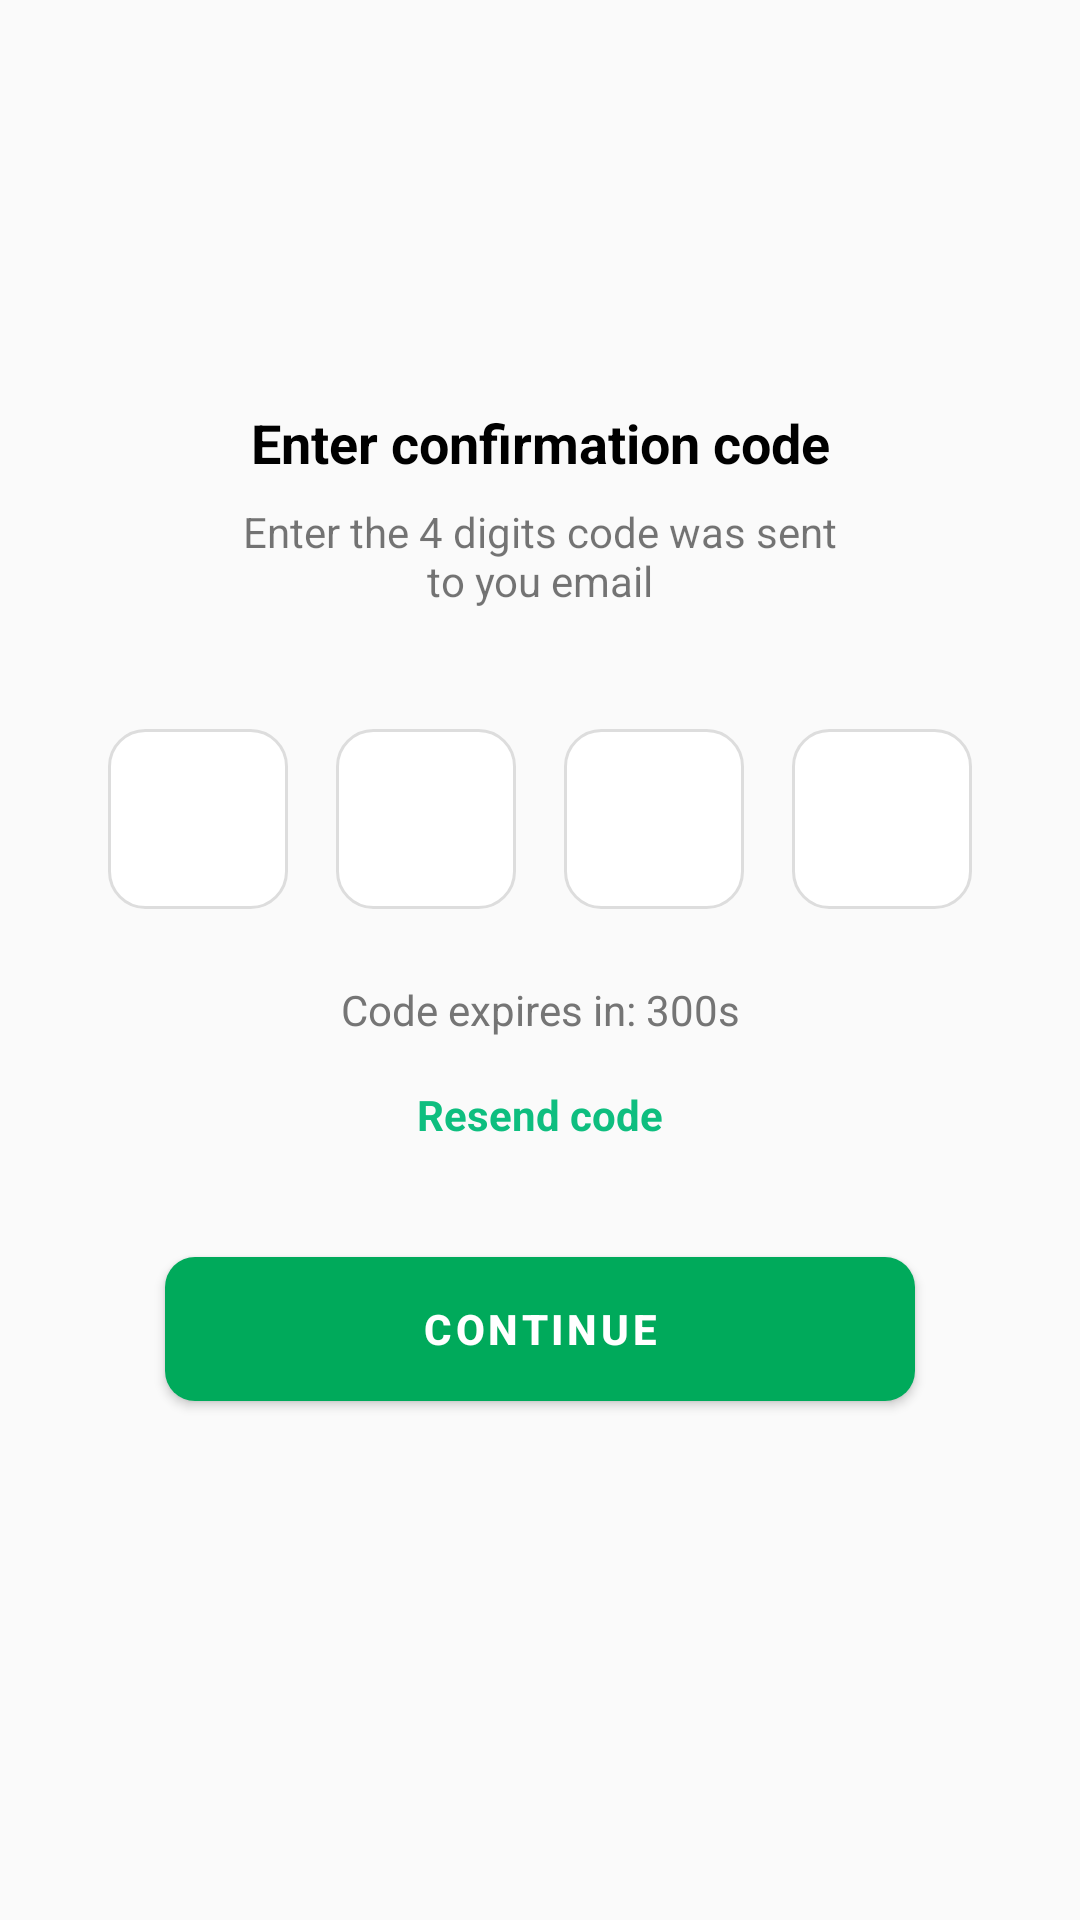

Layout XML and referenced resources for this Android screen:
<!-- AndroidManifest.xml: application theme Theme.HydroWino -->
<!-- res/layout/confirmation_code.xml -->
<androidx.constraintlayout.widget.ConstraintLayout
    xmlns:android="http://schemas.android.com/apk/res/android"
    xmlns:app="http://schemas.android.com/apk/res-auto"
    xmlns:tools="http://schemas.android.com/tools"
    android:id="@+id/main"
    android:layout_width="match_parent"
    android:layout_height="match_parent"
    tools:context=".ConfirmationCode">

    <TextView android:id="@+id/textView1"
        android:layout_width="200dp"
        android:layout_height="wrap_content"
        android:text="Enter confirmation code"
        android:textAlignment="center"
        android:textAllCaps="false"
        android:textColor="@color/black"
        android:textSize="18sp"
        android:textStyle="bold"
        app:layout_constraintBottom_toTopOf="@+id/textView2"
        app:layout_constraintEnd_toEndOf="parent"
        app:layout_constraintStart_toStartOf="parent"
        app:layout_constraintTop_toTopOf="parent"
        app:layout_constraintVertical_chainStyle="packed"/>

    <TextView
        android:id="@+id/textView2"
        android:layout_width="200dp"
        android:layout_height="wrap_content"
        android:layout_marginTop="8dp"
        android:text="Enter the 4 digits code was sent to you email"
        android:textAlignment="center"
        app:layout_constraintBottom_toTopOf="@+id/otpContainer"
        app:layout_constraintEnd_toEndOf="parent"
        app:layout_constraintStart_toStartOf="parent"
        app:layout_constraintTop_toBottomOf="@+id/textView1"/>

    <LinearLayout
        android:id="@+id/otpContainer"
        android:layout_width="wrap_content"
        android:layout_height="wrap_content"
        android:layout_marginTop="32dp"
        android:orientation="horizontal"
        app:layout_constraintBottom_toTopOf="@+id/TimerText"
        app:layout_constraintEnd_toEndOf="parent"
        app:layout_constraintStart_toStartOf="parent"
        app:layout_constraintTop_toBottomOf="@+id/textView2">

        <EditText
            android:id="@+id/otp1"
            android:layout_width="60dp"
            android:layout_height="60dp"
            android:layout_margin="8dp"
            android:background="@drawable/ic_otp_background"
            android:gravity="center"
            android:inputType="number"
            android:maxLength="1"
            android:textColor="#0EBE7F"
            android:textSize="24sp"
            android:textStyle="bold"/>

        <EditText
            android:id="@+id/otp2"
            android:layout_width="60dp"
            android:layout_height="60dp"
            android:layout_margin="8dp"
            android:background="@drawable/ic_otp_background"
            android:gravity="center"
            android:inputType="number"
            android:maxLength="1"
            android:textColor="#0EBE7F"
            android:textSize="24sp"
            android:textStyle="bold"/>

        <EditText
            android:id="@+id/otp3"
            android:layout_width="60dp"
            android:layout_height="60dp"
            android:layout_margin="8dp"
            android:background="@drawable/ic_otp_background"
            android:gravity="center"
            android:inputType="number"
            android:maxLength="1"
            android:textColor="#0EBE7F"
            android:textSize="24sp"
            android:textStyle="bold"/>

        <EditText
            android:id="@+id/otp4"
            android:layout_width="60dp"
            android:layout_height="60dp"
            android:layout_margin="8dp"
            android:background="@drawable/ic_otp_background"
            android:gravity="center"
            android:inputType="number"
            android:maxLength="1"
            android:textColor="#0EBE7F"
            android:textSize="24sp"
            android:textStyle="bold"/>

    </LinearLayout>

    <TextView
        android:id="@+id/TimerText"
        android:layout_width="wrap_content"
        android:layout_height="wrap_content"
        android:layout_marginTop="16dp"
        android:text="Code expires in: 300s"
        android:textColor="#757575"
        app:layout_constraintBottom_toTopOf="@+id/ResendButton"
        app:layout_constraintEnd_toEndOf="parent"
        app:layout_constraintStart_toStartOf="parent"
        app:layout_constraintTop_toBottomOf="@+id/otpContainer" />

    <TextView
        android:id="@+id/ResendButton"
        android:layout_width="wrap_content"
        android:layout_height="wrap_content"
        android:layout_marginTop="16dp"
        android:background="?attr/selectableItemBackground"
        android:clickable="true"
        android:focusable="true"
        android:text="Resend code"
        android:textColor="#0EBE7F"
        android:textStyle="bold"
        app:layout_constraintBottom_toTopOf="@+id/ContinueButton"
        app:layout_constraintEnd_toEndOf="parent"
        app:layout_constraintStart_toStartOf="parent"
        app:layout_constraintTop_toBottomOf="@+id/TimerText"/>

    <Button
        android:id="@+id/ContinueButton"
        android:layout_width="250dp"
        android:layout_height="60dp"
        android:layout_marginTop="32dp"
        android:layout_marginBottom="32dp"
        android:text="Continue"
        android:textSize="14sp"
        android:textStyle="bold"
        app:backgroundTint="@color/button"
        app:cornerRadius="10dp"
        app:layout_constraintBottom_toBottomOf="parent"
        app:layout_constraintEnd_toEndOf="parent"
        app:layout_constraintStart_toStartOf="parent"
        app:layout_constraintTop_toBottomOf="@+id/ResendButton"/>

</androidx.constraintlayout.widget.ConstraintLayout>
<!-- resources referenced by this layout -->
<resources>
  <color name="black">#000000</color>
  <color name="button">@color/primary_color</color>
  <!-- drawable ic_otp_background (drawable) -->
  <selector xmlns:android="http://schemas.android.com/apk/res/android">
      <item android:state_focused="true">
          <shape android:shape="rectangle">
              <corners android:radius="12dp"/>
              <stroke android:width="2dp" android:color="#0EBE7F"/>
              <solid android:color="#FFFFFF"/>
          </shape>
      </item>
      <item>
          <shape android:shape="rectangle">
              <corners android:radius="12dp"/>
              <stroke android:width="1dp" android:color="#DDDDDD"/>
              <solid android:color="#FFFFFF"/>
          </shape>
      </item>
  </selector>
  <style name="Theme.HydroWino" parent="Base.Theme.HydroWino" />
  <color name="primary_color">#00AA5B</color>
  <style name="Base.Theme.HydroWino" parent="Theme.MaterialComponents.DayNight.NoActionBar">
          
          <item name="colorPrimary">@color/primary_color</item>
          <item name="colorPrimaryVariant">@color/primary_color</item>
          <item name="colorOnPrimary">@color/white</item>
          
          <item name="colorSecondary">@color/teal_200</item>
          <item name="colorSecondaryVariant">@color/teal_700</item>
          <item name="colorOnSecondary">@color/black</item>
  
          <item name="android:windowBackground">@color/app_background</item>
          <item name="colorSurface">@color/card_background</item>
          <item name="colorOnSurface">@color/app_text</item>
  
  
          
  
  
          
          <item name="android:statusBarColor">@color/status_bar_color</item>
          <item name="android:windowLightStatusBar">true</item> 
  
          <item name="alertDialogTheme">@style/CustomAlertDialog</item>
  
      </style>
  <color name="white">#FFFFFFFF</color>
  <color name="teal_200">#FF03DAC5</color>
  <color name="teal_700">#FF018786</color>
  <color name="app_background">#FAFAFA</color>
  <color name="card_background">#FFFFFF</color>
  <color name="app_text">#000000</color>
  <color name="status_bar_color">#FFFFFF</color>
  <style name="CustomAlertDialog" parent="ThemeOverlay.MaterialComponents.MaterialAlertDialog">
          <item name="backgroundTint">@color/dialog_background</item>
          <item name="android:textColorPrimary">@color/app_text</item>
          <item name="android:textColorSecondary">@color/app_text</item>
  
      </style>
  <color name="dialog_background">#FFFFFF</color>
</resources>
